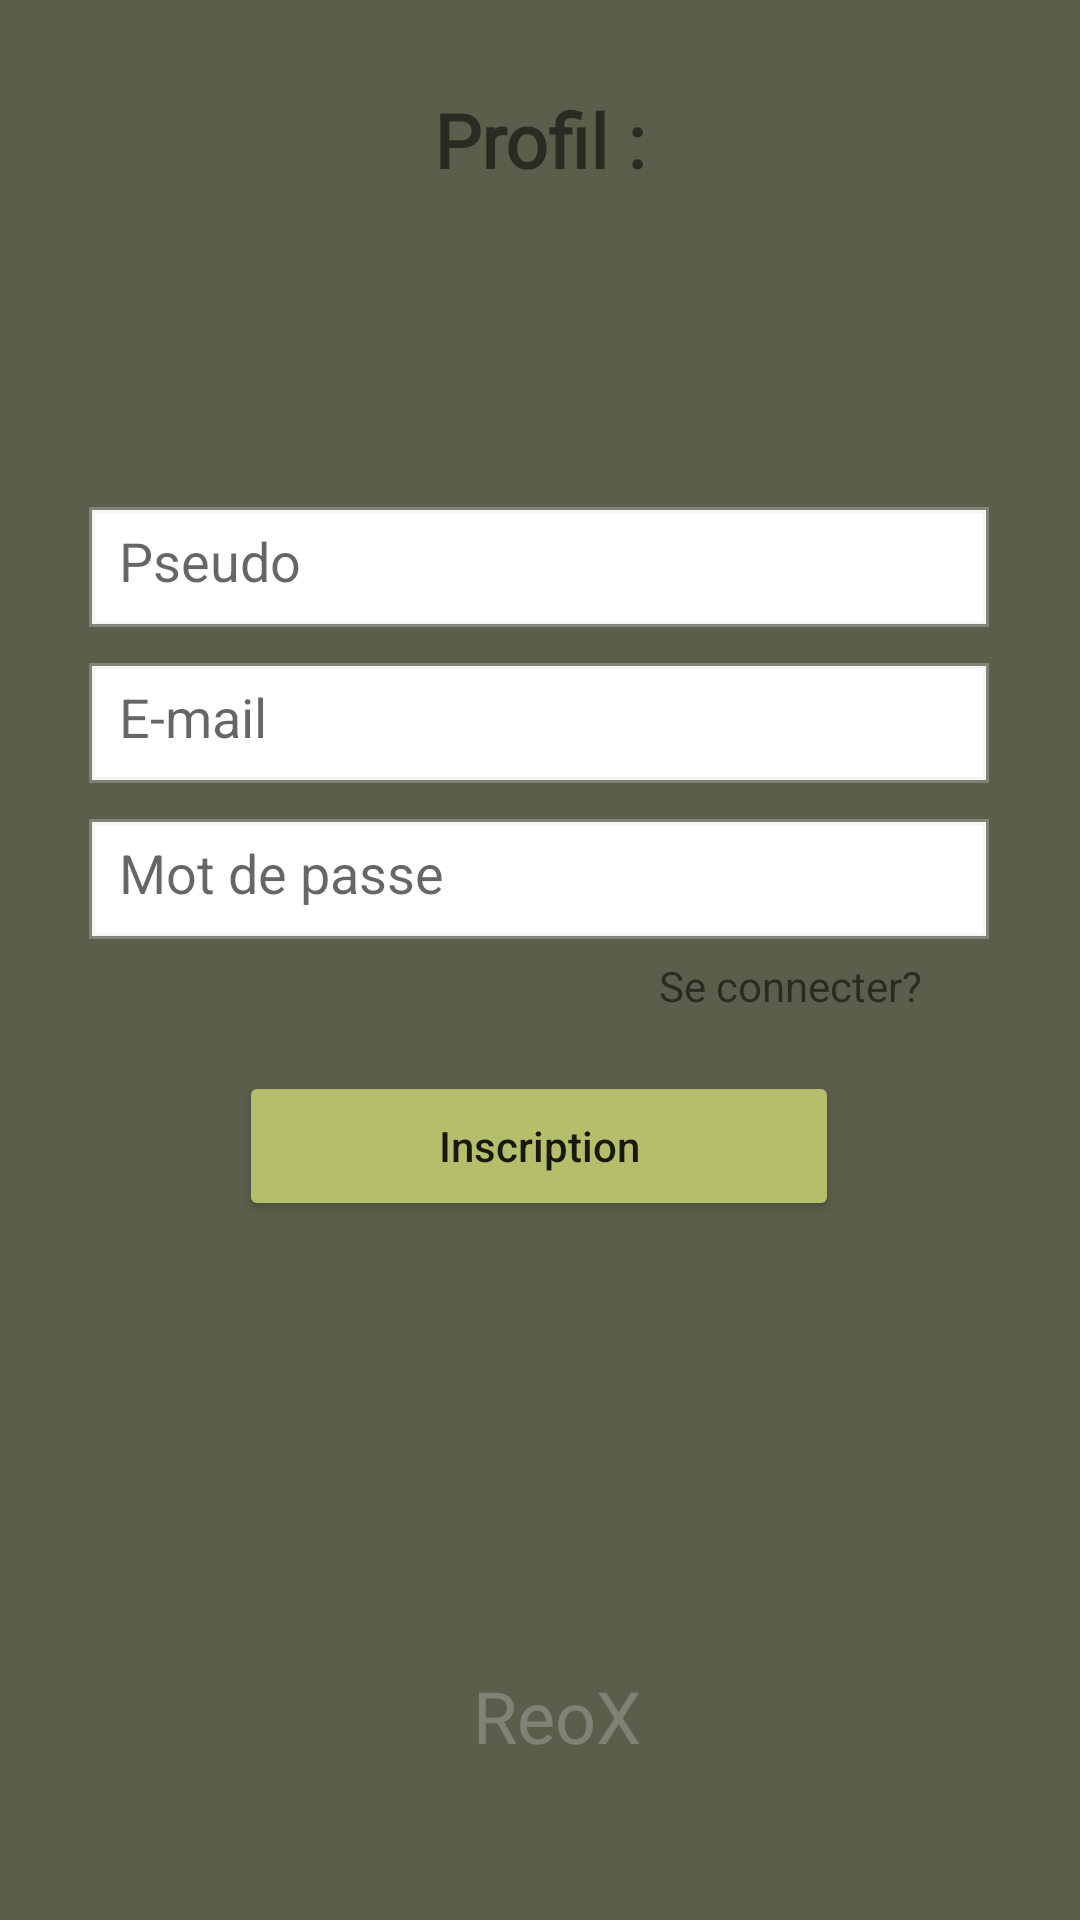

This screen was rendered from an Android layout file. Write that file and the resources it references.
<!-- AndroidManifest.xml: application theme Theme.Disquette -->
<!-- res/layout/fragment_profile_not_connected.xml -->
<?xml version="1.0" encoding="utf-8"?>
<androidx.constraintlayout.widget.ConstraintLayout xmlns:android="http://schemas.android.com/apk/res/android"
    xmlns:app="http://schemas.android.com/apk/res-auto"
    xmlns:tools="http://schemas.android.com/tools"
    android:layout_width="match_parent"
    android:layout_height="match_parent"
    android:background="@color/background_color"
    android:id="@+id/constraint_fragment_profile">

    <EditText
        android:id="@+id/input_pseudo"
        android:layout_width="300dp"
        android:layout_height="40dp"
        android:layout_marginTop="96dp"
        android:layout_marginStart="10dp"
        android:layout_marginEnd="10dp"
        android:background="@drawable/input_connection"
        android:hint="@string/pseudo"
        android:inputType="textLongMessage"
        android:padding="10dp"
        app:layout_constraintBottom_toBottomOf="parent"
        app:layout_constraintEnd_toEndOf="parent"
        app:layout_constraintHorizontal_bias="0.495"
        app:layout_constraintStart_toStartOf="parent"
        app:layout_constraintTop_toBottomOf="@+id/profil"
        app:layout_constraintVertical_bias="0.022"
        tools:ignore="LabelFor"
        android:autofillHints="Nom d'utilisateur" />

    <EditText
        android:id="@+id/input_email"
        android:layout_width="300dp"
        android:layout_height="40dp"
        android:layout_marginTop="12dp"
        android:background="@drawable/input_connection"
        app:layout_constraintEnd_toEndOf="@+id/input_pseudo"
        app:layout_constraintHorizontal_bias="0.0"
        app:layout_constraintStart_toStartOf="@+id/input_pseudo"
        app:layout_constraintTop_toBottomOf="@+id/input_pseudo"
        android:hint="@string/e_mail"
        android:padding="10dp"
        android:inputType="textEmailAddress"
        tools:ignore="LabelFor"
        android:autofillHints="E-mail"/>

    <EditText
        android:id="@+id/input_pass"
        android:layout_width="300dp"
        android:layout_height="40dp"
        android:layout_marginTop="12dp"
        android:background="@drawable/input_connection"
        app:layout_constraintEnd_toEndOf="@+id/input_pseudo"
        app:layout_constraintHorizontal_bias="0.0"
        app:layout_constraintStart_toStartOf="@+id/input_pseudo"
        app:layout_constraintTop_toBottomOf="@+id/input_email"
        android:hint="@string/mot_de_passe"
        android:padding="10dp"
        android:inputType="textPassword"
        tools:ignore="LabelFor"
        android:autofillHints="Mot de passe" />

    <TextView
        android:layout_width="wrap_content"
        android:layout_height="wrap_content"
        android:text="@string/se_connecter"
        app:layout_constraintBottom_toTopOf="@+id/register"
        app:layout_constraintEnd_toEndOf="parent"
        app:layout_constraintHorizontal_bias="0.806"
        app:layout_constraintStart_toStartOf="parent"
        app:layout_constraintTop_toBottomOf="@+id/input_pass"
        app:layout_constraintVertical_bias="0.236" />

    <TextView
        android:id="@+id/profil"
        android:fontFamily="@font/baloo"
        android:layout_width="wrap_content"
        android:layout_height="wrap_content"
        android:layout_marginTop="16dp"
        android:layout_marginStart="10dp"
        android:layout_marginEnd="10dp"
        android:text="@string/menu_profile"
        android:textSize="25sp"
        android:textStyle="bold"

        app:layout_constraintBottom_toBottomOf="parent"
        app:layout_constraintEnd_toEndOf="parent"
        app:layout_constraintStart_toStartOf="parent"
        app:layout_constraintTop_toTopOf="parent"
        app:layout_constraintVertical_bias="0.023" />


    <Button
        android:id="@+id/register"
        android:layout_width="200dp"
        android:layout_height="50dp"
        android:backgroundTint="@color/menu_color"
        android:text="@string/menu_profile_register"
        android:textAllCaps="false"

        app:cornerRadius="@android:dimen/notification_large_icon_width"
        app:layout_constraintBottom_toBottomOf="parent"
        app:layout_constraintEnd_toEndOf="@+id/input_pseudo"
        app:layout_constraintStart_toStartOf="@+id/input_pseudo"
        app:layout_constraintTop_toBottomOf="@+id/input_pass"
        app:layout_constraintVertical_bias="0.159" />

    <TextView
        android:id="@+id/tag"
        android:layout_width="wrap_content"
        android:layout_height="wrap_content"
        android:layout_marginBottom="52dp"
        android:layout_marginStart="10dp"
        android:layout_marginEnd="10dp"
        android:fontFamily="@font/baloo"
        android:text="@string/menu_profile_Terms"
        android:textColor="@color/grey_opacity"
        android:textSize="24sp"
        app:layout_constraintBottom_toBottomOf="parent"
        app:layout_constraintEnd_toEndOf="parent"
        app:layout_constraintHorizontal_bias="0.52"
        app:layout_constraintStart_toStartOf="parent" />


</androidx.constraintlayout.widget.ConstraintLayout>
<!-- resources referenced by this layout -->
<resources>
  <color name="background_color">#5c5e4b</color>
  <color name="grey_opacity">#4ADADBDD</color>
  <color name="menu_color">#b5bf6b</color>
  <!-- drawable input_connection (drawable) -->
  <?xml version="1.0" encoding="utf-8"?>
  <shape xmlns:android="http://schemas.android.com/apk/res/android" android:shape="rectangle">
      <stroke
          android:width="2dp"
          android:color="@color/grey_opacity" />
      <corners android:radius="0dp"/>
      <solid android:color="@color/white" />
  </shape>
  <string name="e_mail">E-mail</string>
  <string name="menu_profile">Profil :</string>
  <string name="menu_profile_Terms">ReoX</string>
  <string name="menu_profile_register">Inscription</string>
  <string name="mot_de_passe">Mot de passe</string>
  <string name="pseudo">Pseudo</string>
  <string name="se_connecter">Se connecter?</string>
  <style name="Theme.Disquette" parent="Theme.MaterialComponents.DayNight.NoActionBar">
          
          <item name="colorPrimary">@color/background_color</item>
          <item name="colorPrimaryVariant">@color/background_color</item>
          <item name="colorOnPrimary">@color/black</item>
          
          <item name="colorSecondary">@color/black</item>
          <item name="colorSecondaryVariant">@color/teal_700</item>
          <item name="colorOnSecondary">@color/teal_200</item>
          
          
          <item name="android:statusBarColor">?attr/colorPrimaryVariant</item>
          <item name="android:navigationBarColor">@color/background_color_opacity</item>
          
          <item name="android:windowBackground">@drawable/launching</item>
          <item name="android:windowNoTitle">true</item>
      </style>
  <color name="white">#FFFFFFFF</color>
  <color name="black">#000000</color>
  <color name="teal_700">#FF018786</color>
  <color name="teal_200">#FF03DAC5</color>
  <color name="background_color_opacity">#7A5C5E4B</color>
  <!-- drawable launching (drawable) -->
  <layer-list xmlns:android="http://schemas.android.com/apk/res/android" android:opacity="opaque">
      
      <item android:drawable="@android:color/black"/>
      
      
  </layer-list>
</resources>
